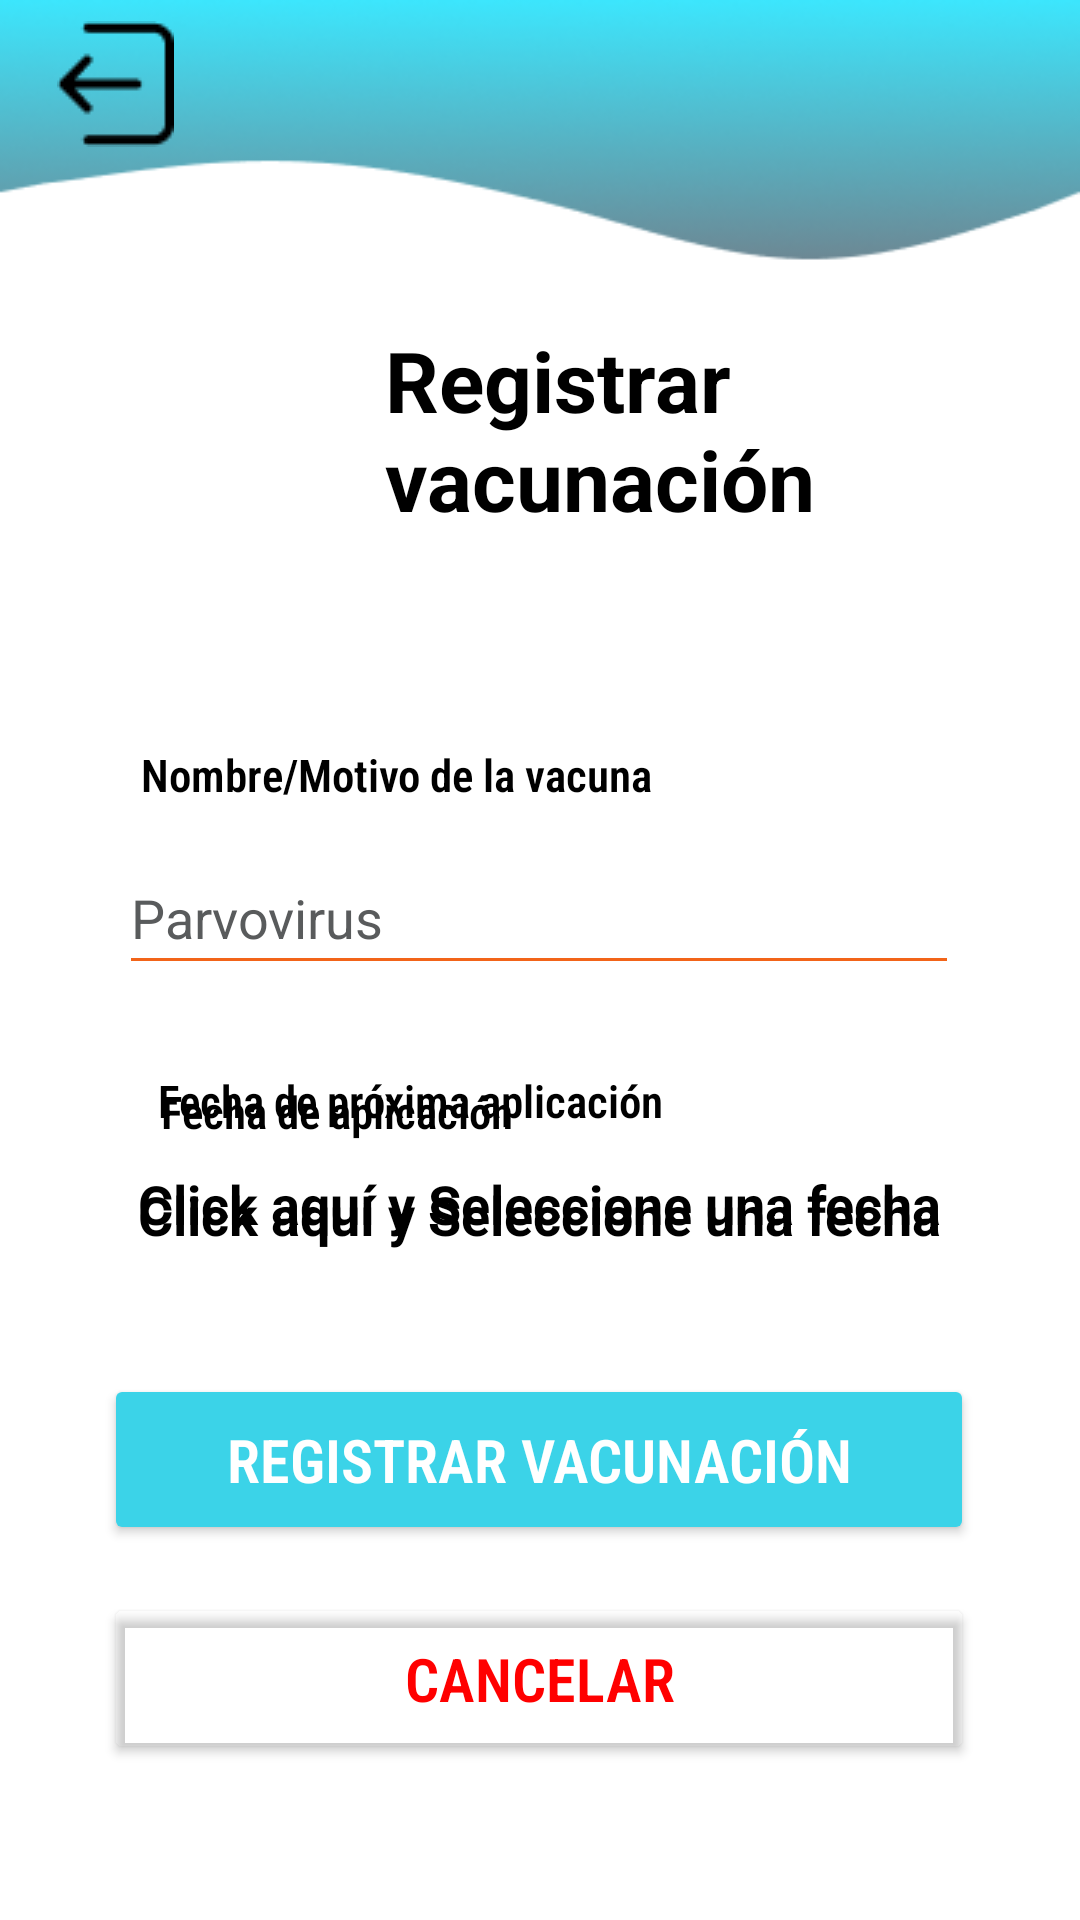

Reconstruct the res/layout file that produces this screen, plus the resources it refers to.
<!-- AndroidManifest.xml: application theme Theme.PetTrack -->
<!-- res/layout/activity_registrar_vacunacion.xml -->
<?xml version="1.0" encoding="utf-8"?>
<androidx.constraintlayout.widget.ConstraintLayout xmlns:android="http://schemas.android.com/apk/res/android"
    xmlns:app="http://schemas.android.com/apk/res-auto"
    xmlns:tools="http://schemas.android.com/tools"
    android:id="@+id/main"
    android:layout_width="match_parent"
    android:background="@drawable/fondogradiente"
    android:layout_height="match_parent"
    tools:context=".RegistrarVacunacionActivity">

    <ImageButton
        android:id="@+id/imgBtnVolverAHome_V"
        android:layout_width="wrap_content"
        android:layout_height="wrap_content"
        android:layout_marginTop="4dp"
        android:background="@color/color_transparente"
        android:minWidth="48dp"
        android:minHeight="48dp"
        app:layout_constraintEnd_toEndOf="parent"
        app:layout_constraintHorizontal_bias="0.046"
        app:layout_constraintStart_toStartOf="parent"
        app:layout_constraintTop_toTopOf="parent"
        app:srcCompat="@drawable/btnvolver"
        tools:ignore="SpeakableTextPresentCheck" />

    <ImageView
        android:id="@+id/imageView"
        android:layout_width="110dp"
        android:layout_height="110dp"
        android:layout_marginTop="92dp"
        app:layout_constraintEnd_toEndOf="parent"
        app:layout_constraintHorizontal_bias="0.164"
        app:layout_constraintStart_toStartOf="parent"
        app:layout_constraintTop_toTopOf="parent"
        app:srcCompat="@drawable/icono_vacuna" />

    <TextView
        android:id="@+id/tv1Vacuna"
        android:layout_width="240dp"
        android:layout_height="wrap_content"
        android:layout_marginTop="108dp"
        android:layout_marginEnd="4dp"
        android:ems="10"
        android:text="@string/tv_vacuna_title"
        android:textAlignment="textStart"
        android:textColor="@color/black"
        android:textSize="28sp"
        android:textStyle="bold"
        app:layout_constraintEnd_toEndOf="parent"
        app:layout_constraintHorizontal_bias="0.657"
        app:layout_constraintStart_toEndOf="@+id/imageView"
        app:layout_constraintTop_toTopOf="parent" />


    <TextView
        android:id="@+id/textView3"
        android:layout_width="wrap_content"
        android:layout_height="wrap_content"
        android:layout_marginTop="248dp"
        android:fontFamily="sans-serif-condensed-light"
        android:text="@string/tv_vacuna_1"
        android:textAlignment="textStart"
        android:textColor="@color/black"
        android:textSize="15sp"
        android:textStyle="bold"
        app:layout_constraintEnd_toEndOf="parent"
        app:layout_constraintHorizontal_bias="0.248"
        app:layout_constraintStart_toStartOf="parent"
        app:layout_constraintTop_toTopOf="parent" />

    <EditText
        android:id="@+id/etNombreVacuna"
        android:layout_width="280dp"
        android:layout_height="wrap_content"
        android:layout_marginTop="12dp"
        android:backgroundTint="@color/color_line_1"
        android:ems="10"
        android:hint="@string/ej_vacuna"
        android:importantForAutofill="no"
        android:inputType="text"
        android:minHeight="48dp"
        android:textColor="@color/black"
        android:textColorHint="@color/color_hint_1"
        app:layout_constraintEnd_toEndOf="parent"
        app:layout_constraintHorizontal_bias="0.496"
        app:layout_constraintStart_toStartOf="parent"
        app:layout_constraintTop_toBottomOf="@+id/textView3" />

    <TextView
        android:id="@+id/tvFecha1"
        android:layout_width="wrap_content"
        android:layout_height="wrap_content"
        android:layout_marginTop="32dp"
        android:fontFamily="sans-serif-condensed-light"
        android:text="@string/tv_fecha_vacuna_1"
        android:textAlignment="textStart"
        android:textColor="@color/black"
        android:textSize="15sp"
        android:textStyle="bold"
        app:layout_constraintEnd_toEndOf="parent"
        app:layout_constraintHorizontal_bias="0.221"
        app:layout_constraintStart_toStartOf="parent"
        app:layout_constraintTop_toBottomOf="@+id/etNombreVacuna" />


    <TextView
        android:id="@+id/tvFechaAplicacion"
        android:layout_width="280dp"
        android:layout_height="29dp"
        android:layout_marginTop="12dp"
        android:backgroundTint="@color/color_line_1"
        android:ems="10"
        android:text="@string/eligir_fecha"
        android:textAlignment="center"
        android:textColor="@color/black"
        android:textSize="18sp"
        android:textStyle="bold"
        app:layout_constraintEnd_toEndOf="parent"
        app:layout_constraintHorizontal_bias="0.496"
        app:layout_constraintStart_toStartOf="parent"
        app:layout_constraintTop_toBottomOf="@+id/tvFecha1" />

    <TextView
        android:id="@+id/tvFecha2"
        android:layout_width="wrap_content"
        android:layout_height="wrap_content"
        android:layout_marginBottom="12dp"
        android:fontFamily="sans-serif-condensed-light"
        android:text="@string/tv_fecha_vacuna_2"
        android:textAlignment="textStart"
        android:textColor="@color/black"
        android:textSize="15sp"
        android:textStyle="bold"
        app:layout_constraintBottom_toTopOf="@+id/tvFechaAplicacion2"
        app:layout_constraintEnd_toEndOf="parent"
        app:layout_constraintHorizontal_bias="0.275"
        app:layout_constraintStart_toStartOf="parent" />

    <TextView
        android:id="@+id/tvFechaAplicacion2"
        android:layout_width="280dp"
        android:layout_height="29dp"
        android:layout_marginBottom="40dp"
        android:backgroundTint="@color/color_line_1"
        android:ems="10"
        android:text="@string/eligir_fecha"
        android:textAlignment="center"
        android:textColor="@color/black"
        android:textSize="18sp"
        android:textStyle="bold"
        app:layout_constraintBottom_toTopOf="@+id/btnRegistraVacuna"
        app:layout_constraintEnd_toEndOf="parent"
        app:layout_constraintHorizontal_bias="0.496"
        app:layout_constraintStart_toStartOf="parent" />

    <Button
        android:id="@+id/btnRegistraVacuna"
        android:layout_width="290dp"
        android:layout_height="wrap_content"
        android:layout_marginBottom="16dp"
        android:backgroundTint="@color/color_btn_1"
        android:fontFamily="sans-serif-condensed-light"
        android:paddingTop="15dp"
        android:paddingBottom="15dp"
        android:text="@string/btn_vacunacion_1"
        android:textColor="@color/white"
        android:textSize="20sp"
        android:textStyle="bold"
        app:layout_constraintBottom_toTopOf="@+id/btnCanelarRegistroV"
        app:layout_constraintEnd_toEndOf="parent"
        app:layout_constraintHorizontal_bias="0.496"
        app:layout_constraintStart_toStartOf="parent" />

    <Button
        android:id="@+id/btnCanelarRegistroV"
        android:layout_width="290dp"
        android:layout_height="wrap_content"
        android:layout_marginBottom="52dp"
        android:backgroundTint="@color/color_transparente"
        android:fontFamily="sans-serif-condensed-light"
        android:paddingTop="15dp"
        android:paddingBottom="15dp"
        android:text="@string/btn_cancelar"
        android:textColor="@color/color_text_1"
        android:textSize="20sp"
        android:textStyle="bold"
        app:layout_constraintBottom_toBottomOf="parent"
        app:layout_constraintEnd_toEndOf="parent"
        app:layout_constraintHorizontal_bias="0.496"
        app:layout_constraintStart_toStartOf="parent"
        app:strokeColor="@color/color_text_1"
        app:strokeWidth="2dp" />
</androidx.constraintlayout.widget.ConstraintLayout>
<!-- resources referenced by this layout -->
<resources>
  <color name="black">#FF000000</color>
  <color name="color_btn_1">#3BD3E8</color>
  <color name="color_hint_1">#595B5C</color>
  <color name="color_line_1">#F26419</color>
  <color name="color_text_1">#FF0000</color>
  <color name="color_transparente">#00FF0000</color>
  <color name="white">#FFFFFFFF</color>
  <!-- drawable btnvolver: png bitmap (drawable, 461 bytes) -->
  <!-- drawable fondogradiente: png bitmap (drawable, 21628 bytes) -->
  <string name="btn_cancelar">CANCELAR</string>
  <string name="btn_vacunacion_1">REGISTRAR VACUNACIÓN</string>
  <string name="ej_vacuna">Parvovirus</string>
  <string name="eligir_fecha">Click aquí y Seleccione una fecha</string>
  <string name="tv_fecha_vacuna_1">Fecha de aplicación</string>
  <string name="tv_fecha_vacuna_2">Fecha de próxima aplicación</string>
  <string name="tv_vacuna_1">Nombre/Motivo de la vacuna</string>
  <string name="tv_vacuna_title">Registrar vacunación</string>
  <style name="Theme.PetTrack" parent="Base.Theme.PetTrack" />
  <style name="Base.Theme.PetTrack" parent="Theme.Material3.DayNight.NoActionBar">
          
          
          <item name="android:windowTranslucentStatus">true</item>
  
      </style>
</resources>
